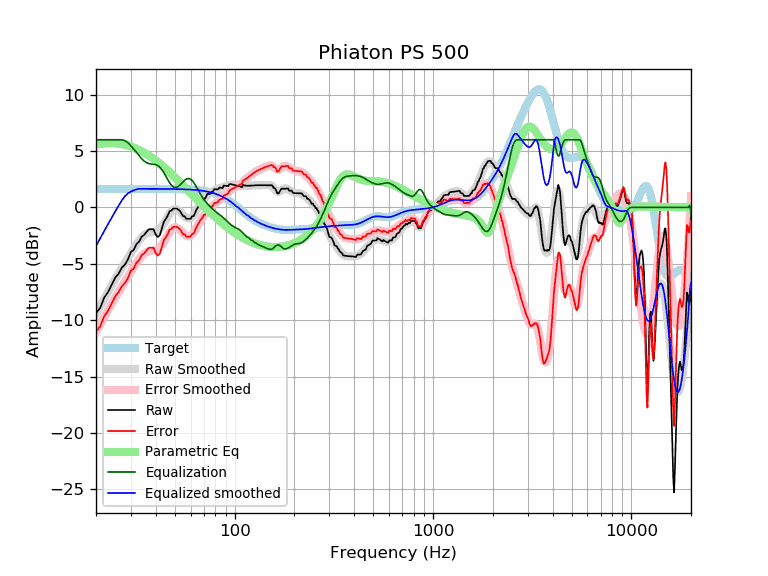

The table this chart was drawn from, first rows:
frequency, raw, error, smoothed, error_smoothed, equalization, parametric_eq, equalized_raw, equalized_smoothed, target
20, -9.36, -11.01, -9.43, -11.08, 6.00, 5.56, -3.36, -3.43, 1.65
21, -8.91, -10.56, -8.75, -10.40, 6.00, 5.63, -2.91, -2.75, 1.65
22, -8.00, -9.65, -8.10, -9.75, 6.00, 5.67, -2.00, -2.10, 1.65
23, -7.50, -9.15, -7.48, -9.13, 6.00, 5.70, -1.50, -1.48, 1.65
24, -6.87, -8.52, -6.90, -8.55, 6.00, 5.70, -0.87, -0.90, 1.65
25, -6.23, -7.87, -6.36, -8.01, 6.00, 5.69, -0.23, -0.36, 1.65
26, -5.88, -7.53, -5.85, -7.50, 6.00, 5.66, 0.12, 0.15, 1.65
27, -5.34, -6.99, -5.37, -7.02, 6.00, 5.61, 0.66, 0.63, 1.65
28, -5.06, -6.70, -4.91, -6.56, 5.91, 5.55, 0.86, 1.00, 1.65
29, -4.60, -6.25, -4.48, -6.12, 5.73, 5.48, 1.13, 1.25, 1.65
30, -3.95, -5.59, -4.05, -5.70, 5.46, 5.40, 1.52, 1.41, 1.65
31, -3.77, -5.42, -3.65, -5.30, 5.17, 5.30, 1.40, 1.52, 1.65
32, -3.25, -4.90, -3.28, -4.92, 4.88, 5.20, 1.63, 1.60, 1.65
33, -3.04, -4.68, -2.94, -4.59, 4.59, 5.09, 1.56, 1.65, 1.65
34, -2.59, -4.23, -2.67, -4.31, 4.31, 4.97, 1.72, 1.65, 1.65
35, -2.44, -4.08, -2.46, -4.10, 4.10, 4.85, 1.67, 1.65, 1.65
36, -2.15, -3.80, -2.31, -3.96, 3.96, 4.72, 1.81, 1.65, 1.65
37, -1.93, -3.58, -2.23, -3.88, 3.88, 4.58, 1.95, 1.64, 1.64
38, -1.94, -3.59, -2.20, -3.84, 3.84, 4.44, 1.90, 1.64, 1.64
39, -1.95, -3.59, -2.18, -3.82, 3.82, 4.30, 1.88, 1.64, 1.64
40, -2.40, -4.05, -2.14, -3.78, 3.78, 4.16, 1.38, 1.64, 1.64
41, -2.63, -4.27, -2.06, -3.70, 3.70, 4.01, 1.07, 1.64, 1.64
42, -2.45, -4.09, -1.91, -3.55, 3.55, 3.87, 1.10, 1.64, 1.64
43, -1.83, -3.47, -1.70, -3.34, 3.34, 3.72, 1.51, 1.64, 1.64
44, -1.25, -2.89, -1.43, -3.07, 3.07, 3.57, 1.82, 1.64, 1.64
45, -1.02, -2.66, -1.13, -2.76, 2.76, 3.42, 1.74, 1.64, 1.64
46, -0.72, -2.36, -0.82, -2.46, 2.46, 3.27, 1.73, 1.64, 1.64
47, -0.33, -1.96, -0.55, -2.18, 2.18, 3.12, 1.85, 1.63, 1.63
48, -0.28, -1.91, -0.34, -1.97, 1.97, 2.97, 1.69, 1.63, 1.63
49, -0.10, -1.73, -0.20, -1.83, 1.83, 2.82, 1.73, 1.63, 1.63
50, -0.10, -1.72, -0.14, -1.77, 1.77, 2.67, 1.67, 1.63, 1.63
51, -0.10, -1.72, -0.16, -1.79, 1.79, 2.53, 1.69, 1.62, 1.62
52, -0.20, -1.82, -0.24, -1.86, 1.86, 2.38, 1.67, 1.62, 1.62
53, -0.33, -1.94, -0.37, -1.99, 1.99, 2.24, 1.66, 1.62, 1.62
54, -0.55, -2.17, -0.52, -2.13, 2.13, 2.10, 1.58, 1.61, 1.61
55, -0.78, -2.39, -0.67, -2.28, 2.28, 1.96, 1.50, 1.61, 1.61
56, -0.78, -2.39, -0.81, -2.41, 2.41, 1.82, 1.62, 1.60, 1.60
57, -1.01, -2.61, -0.91, -2.50, 2.50, 1.68, 1.49, 1.60, 1.60
58, -1.01, -2.60, -0.96, -2.55, 2.55, 1.55, 1.54, 1.59, 1.59
59, -1.01, -2.60, -0.97, -2.55, 2.55, 1.41, 1.54, 1.58, 1.58
60, -1.01, -2.59, -0.92, -2.50, 2.50, 1.28, 1.48, 1.58, 1.58
61, -0.79, -2.35, -0.82, -2.39, 2.39, 1.15, 1.60, 1.57, 1.57
62, -0.79, -2.35, -0.68, -2.24, 2.24, 1.03, 1.45, 1.56, 1.56
63, -0.56, -2.11, -0.51, -2.06, 2.06, 0.90, 1.50, 1.55, 1.55
64, -0.23, -1.77, -0.31, -1.85, 1.85, 0.78, 1.62, 1.54, 1.54
65, -0.05, -1.57, -0.11, -1.63, 1.63, 0.66, 1.59, 1.53, 1.53
66, 0.13, -1.38, 0.09, -1.42, 1.42, 0.54, 1.55, 1.51, 1.51
67, 0.36, -1.14, 0.29, -1.22, 1.22, 0.43, 1.58, 1.50, 1.50
68, 0.46, -1.03, 0.46, -1.03, 1.03, 0.31, 1.48, 1.49, 1.49
69, 0.61, -0.86, 0.62, -0.85, 0.85, 0.20, 1.46, 1.47, 1.47
70, 0.80, -0.66, 0.76, -0.69, 0.69, 0.09, 1.49, 1.45, 1.45
71, 0.78, -0.65, 0.88, -0.55, 0.55, -0.01, 1.34, 1.44, 1.44
72, 1.00, -0.41, 0.99, -0.42, 0.42, -0.12, 1.43, 1.42, 1.42
73, 1.21, -0.19, 1.09, -0.31, 0.31, -0.22, 1.52, 1.40, 1.40
74, 1.20, -0.18, 1.18, -0.19, 0.19, -0.32, 1.39, 1.37, 1.37
75, 1.19, -0.16, 1.26, -0.09, 0.09, -0.42, 1.28, 1.35, 1.35
76, 1.24, -0.08, 1.33, 0.01, -0.01, -0.52, 1.23, 1.32, 1.32
77, 1.40, 0.10, 1.40, 0.11, -0.11, -0.61, 1.30, 1.30, 1.30
78, 1.46, 0.19, 1.46, 0.20, -0.20, -0.70, 1.27, 1.27, 1.27
79, 1.62, 0.38, 1.52, 0.28, -0.28, -0.79, 1.34, 1.24, 1.24
... 553 more rows
